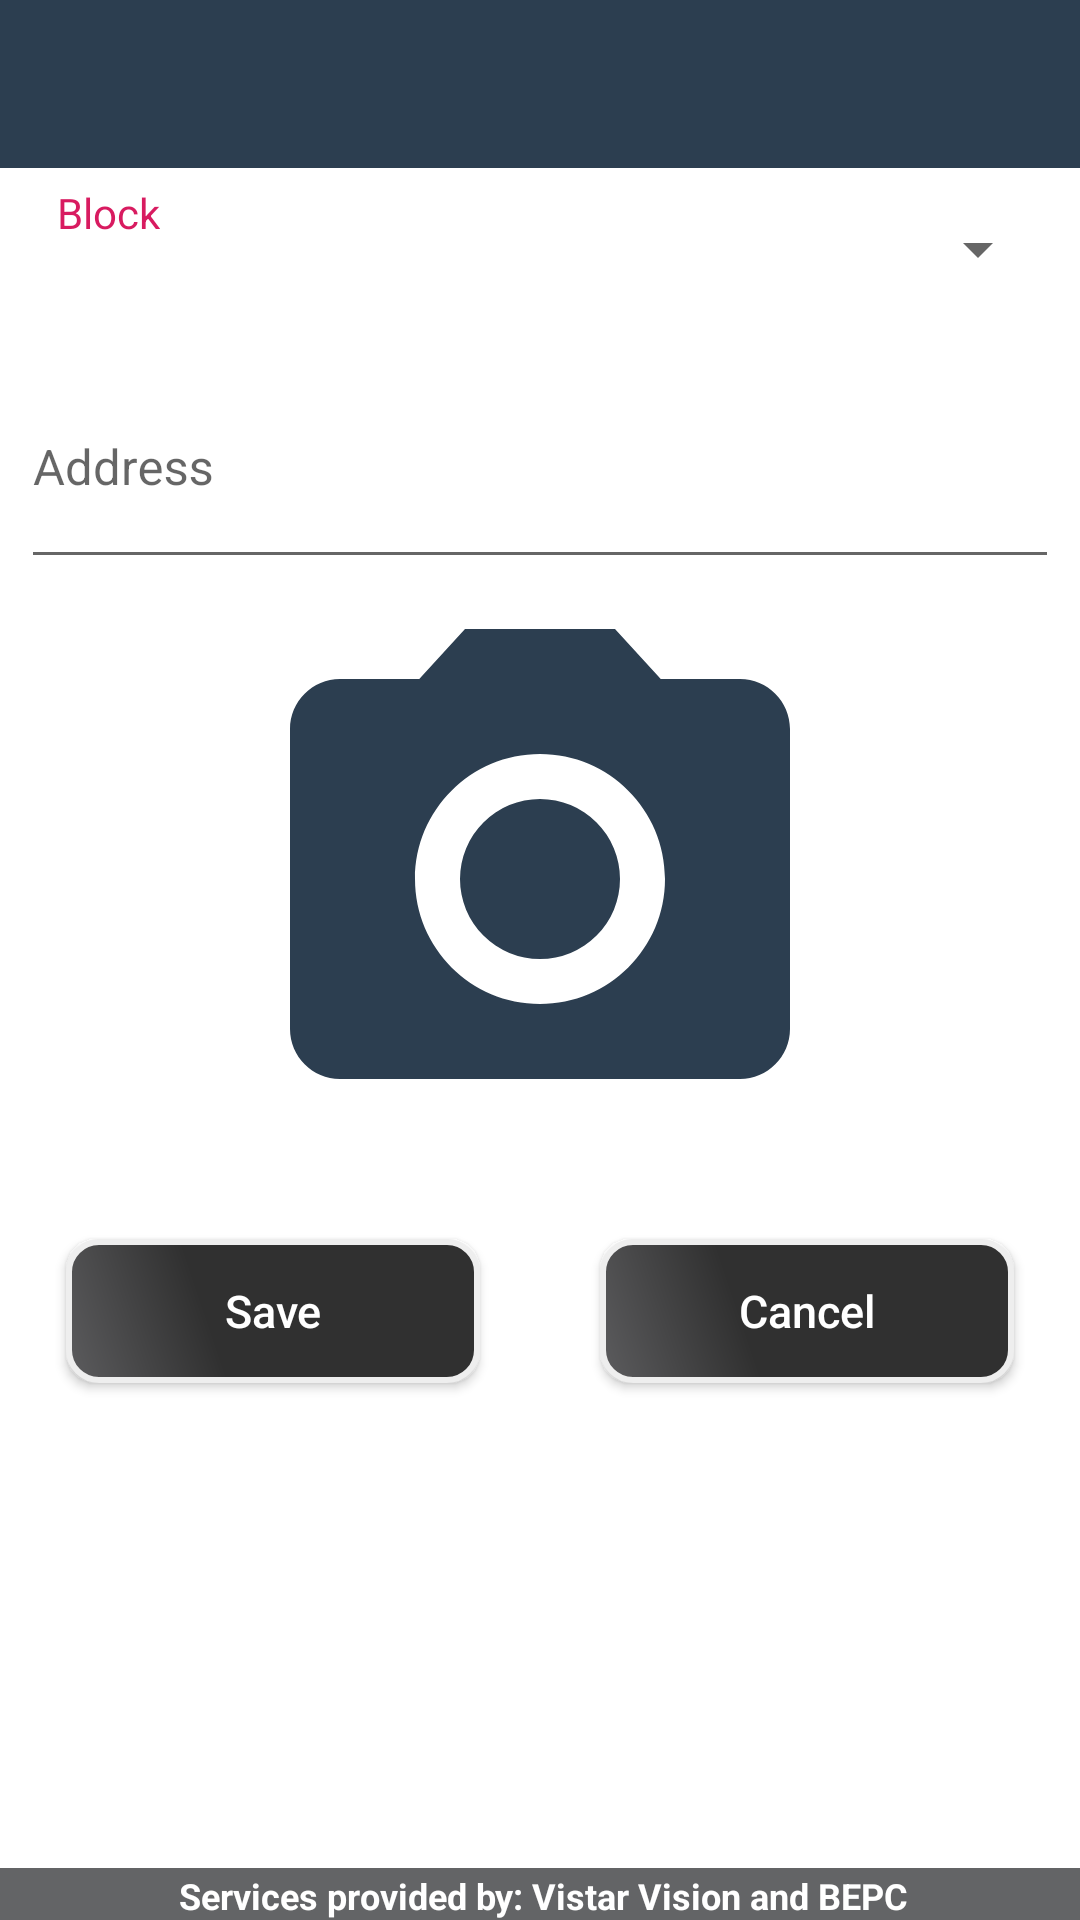

Produce the Android XML layout that renders to this screen, including the resource entries it uses.
<!-- AndroidManifest.xml: application theme AppTheme -->
<!-- res/layout/activity_update_lat_long.xml -->
<?xml version="1.0" encoding="utf-8"?>
<RelativeLayout xmlns:android="http://schemas.android.com/apk/res/android"
    xmlns:app="http://schemas.android.com/apk/res-auto"
    xmlns:tools="http://schemas.android.com/tools"
    android:layout_width="match_parent"
    android:layout_height="match_parent"
    android:background="#fff">

    <com.google.android.material.appbar.AppBarLayout
        android:id="@+id/appbar_gd"
        android:layout_width="match_parent"
        android:layout_height="wrap_content"
        android:theme="@style/ThemeOverlay.AppCompat.Dark.ActionBar">

        <androidx.appcompat.widget.Toolbar
            android:id="@+id/toolbar_gd"
            android:layout_width="match_parent"
            android:layout_height="?attr/actionBarSize"
            android:background="?attr/colorPrimaryDark"
            app:layout_scrollFlags="scroll|enterAlways"
            app:popupTheme="@style/AppTheme" />
    </com.google.android.material.appbar.AppBarLayout>


    <include
        android:id="@+id/footer"
        layout="@layout/footer"
        android:layout_width="fill_parent"
        android:layout_height="wrap_content"
        android:layout_alignParentBottom="true"
        />

    <LinearLayout
        android:layout_width="match_parent"
        android:layout_height="match_parent"
        android:descendantFocusability="beforeDescendants"
        android:focusableInTouchMode="true"
        android:gravity="center_vertical|center_horizontal"
        android:orientation="vertical"
        android:layout_below="@+id/appbar_gd"
        android:layout_above="@+id/footer"
        android:layout_alignParentStart="true">

        <ScrollView
            android:id="@+id/parent_scroll"
            android:layout_width="match_parent"
            android:layout_height="match_parent"
            android:layout_marginBottom="2dp"
            android:layout_marginLeft="2dp"
            android:layout_marginRight="2dp"
            android:layout_marginTop="2dp"
            tools:ignore="UselessParent">

            <LinearLayout
                android:layout_width="fill_parent"
                android:layout_height="wrap_content"
                android:orientation="vertical">

                <RelativeLayout
                    android:layout_width="match_parent"
                    android:layout_height="wrap_content"
                    android:layout_marginLeft="5dp"
                    android:layout_marginTop="5dp"
                    android:layout_marginRight="5dp">

                    <LinearLayout
                        android:layout_width="match_parent"
                        android:layout_height="wrap_content"
                        android:layout_margin="3dp"
                        android:background="@drawable/border"
                        android:orientation="horizontal"
                        android:paddingTop="5dp"
                        android:paddingBottom="5dp"
                        tools:ignore="UselessParent">

                        <Spinner
                            android:id="@+id/spn_blk"
                            android:layout_width="match_parent"
                            android:layout_height="match_parent"
                            android:layout_marginStart="10dp"
                            android:paddingTop="8dp"
                            android:layout_marginBottom="2dp"
                            android:spinnerMode="dropdown" />

                    </LinearLayout>

                    <TextView
                        android:layout_width="wrap_content"
                        android:layout_height="wrap_content"
                        android:layout_marginStart="9dp"
                        android:layout_marginTop="-5dp"
                        android:background="#fff"
                        android:paddingLeft="3dp"
                        android:paddingTop="3dp"
                        android:paddingRight="3dp"
                        android:text="Block"
                        android:textColor="@color/colorAccent" />
                </RelativeLayout>

                <com.google.android.material.textfield.TextInputLayout
                    android:layout_width="match_parent"
                    android:layout_height="wrap_content"
                    android:layout_marginLeft="5dp"
                    android:layout_marginTop="0dp"
                    android:layout_marginRight="5dp">

                    <com.google.android.material.textfield.TextInputEditText
                        android:id="@+id/edt_add"
                        android:layout_width="match_parent"
                        android:layout_height="wrap_content"
                        android:inputType="textMultiLine"
                        android:maxLines="9"
                        android:minLines="3"
                        android:textSize="8pt"
                        android:hint="Address" />

                </com.google.android.material.textfield.TextInputLayout>

                <LinearLayout
                    android:layout_width="match_parent"
                    android:layout_height="wrap_content">

                    <ImageView
                        android:layout_width="match_parent"
                        android:layout_height="200dp"
                        android:layout_gravity="right"
                        android:id="@+id/imgview"
                        android:src="@drawable/ic_menu_camera"/>

                </LinearLayout>


                <LinearLayout
                    android:layout_width="match_parent"
                    android:layout_height="wrap_content"
                    android:orientation="horizontal"
                    android:weightSum="2">

                    <Button
                        android:id="@+id/btn_save"
                        android:layout_width="fill_parent"
                        android:layout_height="wrap_content"
                        android:layout_margin="20dp"
                        android:layout_weight="1"
                        android:background="@drawable/bluegradientbuttonshape"
                        android:text="@string/save"
                        android:textAllCaps="false"
                        android:textColor="#fff"
                        android:textSize="15sp"
                        tools:ignore="ButtonStyle" />

                    <Button
                        android:id="@+id/btn_cancel"
                        android:layout_width="fill_parent"
                        android:layout_height="wrap_content"
                        android:layout_margin="20dp"
                        android:layout_weight="1"
                        android:background="@drawable/bluegradientbuttonshape"
                        android:text="@string/cancel"
                        android:textAllCaps="false"
                        android:textColor="#fff"
                        android:textSize="15sp"
                        tools:ignore="ButtonStyle" />
                </LinearLayout>

            </LinearLayout>

        </ScrollView>

    </LinearLayout>

</RelativeLayout>
<!-- res/layout/footer.xml (included above) -->
<?xml version="1.0" encoding="utf-8"?>
<RelativeLayout xmlns:android="http://schemas.android.com/apk/res/android"
    android:layout_width="match_parent"
    android:layout_height="wrap_content"
    android:gravity="center"
    android:orientation="horizontal" >

    <TextView
        android:layout_width="fill_parent"
        android:layout_height="wrap_content"
        android:background="#525355"
        android:gravity="center_horizontal"
        android:paddingLeft="2dp"
        android:paddingTop="1dp"
        android:text="Services provided by: Vistar Vision and BEPC"
        android:textColor="#ffffff"
        android:textSize="12sp"
        android:textStyle="bold"
        android:alpha=".9">
    </TextView>

</RelativeLayout>
<!-- resources referenced by this layout -->
<resources>
  <color name="colorAccent">#D81B60</color>
  <!-- drawable bluegradientbuttonshape (drawable) -->
  <?xml version="1.0" encoding="utf-8"?>
  <shape xmlns:android="http://schemas.android.com/apk/res/android" android:shape="rectangle" >
      <corners
          android:radius="10dp"
          />
      <gradient
          android:angle="45"
          android:centerX="35%"
          android:centerColor="#303030"
          android:startColor="#5C5C5E"
          android:endColor="#303030"
          android:type="linear"
          />
      <padding
          android:left="0dp"
          android:top="0dp"
          android:right="0dp"
          android:bottom="0dp"
          />
  
      <stroke
          android:width="2dp"
          android:color="#eee"
          />
  </shape>
  <!-- drawable ic_menu_camera (drawable) -->
  <vector xmlns:android="http://schemas.android.com/apk/res/android"
      android:width="50dp"
      android:height="50dp"
      android:viewportWidth="24.0"
      android:viewportHeight="24.0">
      <path
          android:fillColor="@color/colorPrimaryDark"
          android:pathData="M12,12m-3.2,0a3.2,3.2 0,1 1,6.4 0a3.2,3.2 0,1 1,-6.4 0" />
      <path
          android:fillColor="@color/colorPrimaryDark"
          android:pathData="M9,2L7.17,4H4c-1.1,0 -2,0.9 -2,2v12c0,1.1 0.9,2 2,2h16c1.1,0 2,-0.9 2,-2V6c0,-1.1 -0.9,-2 -2,-2h-3.17L15,2H9zm3,15c-2.76,0 -5,-2.24 -5,-5s2.24,-5 5,-5 5,2.24 5,5 -2.24,5 -5,5z" />
  </vector>
  <string name="cancel">Cancel</string>
  <string name="save">Save</string>
  <style name="AppTheme" parent="Theme.AppCompat.Light.NoActionBar">
          
          <item name="colorPrimary">@color/colorPrimary</item>
          <item name="colorPrimaryDark">@color/colorPrimaryDark</item>
          <item name="colorAccent">@color/colorAccent</item>
      </style>
  <color name="colorPrimaryDark">#2C3E50</color>
  <color name="colorPrimary">#2C3E50</color>
</resources>
